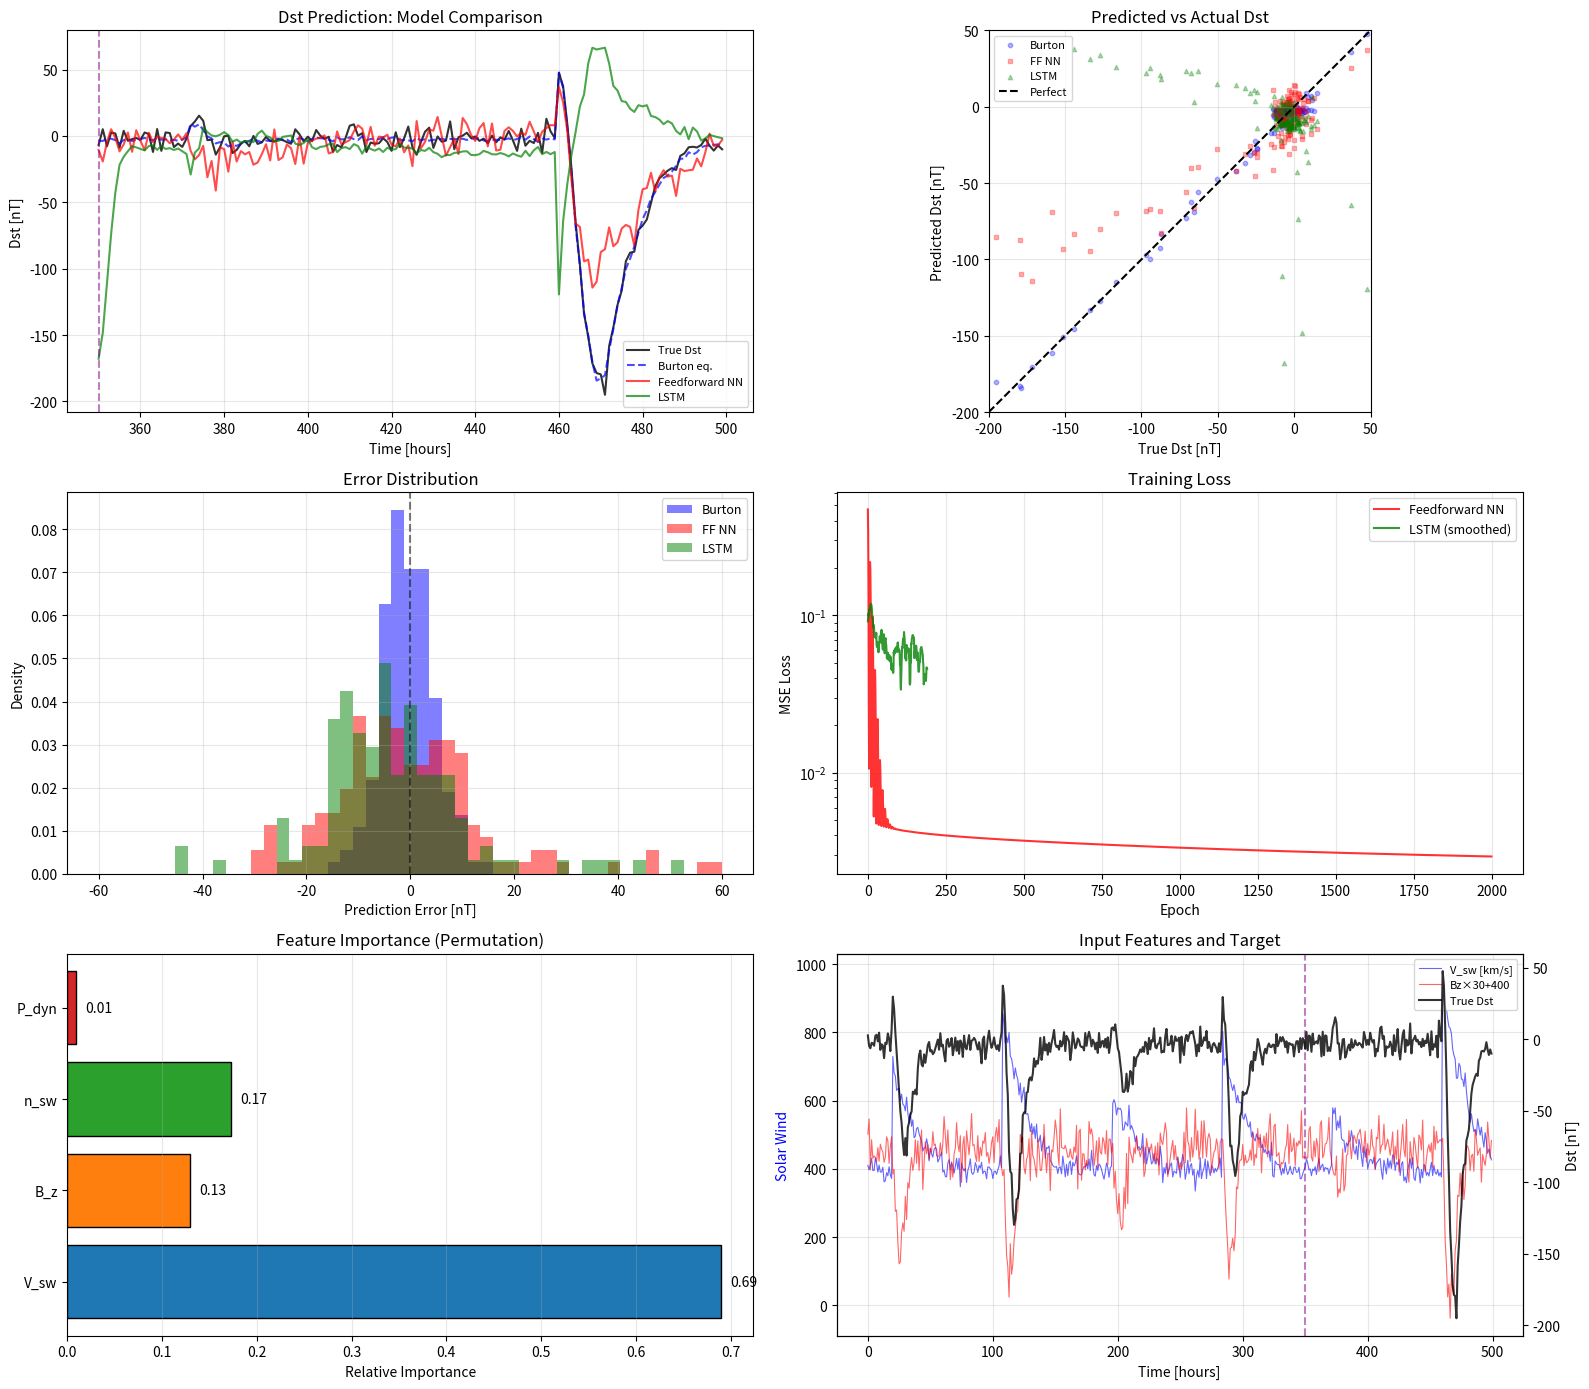

Write the Python code that produced this figure. (Note: this script raises an exception after producing the figure.)
"""
AI/ML for Space Weather: Neural Network Dst Prediction (NumPy Only).

Demonstrates:
- Minimal LSTM cell implementation from scratch (forget/input/output gates)
- Simple feedforward neural network as baseline comparison
- Burton equation as physics-based baseline
- Training on synthetic storm data with solar wind inputs
- Prediction metrics: RMSE, correlation, prediction efficiency
- Feature importance estimation via permutation

Physics / ML Context:
    Predicting the Dst index from upstream solar wind measurements is a
    classic space weather forecasting problem. The Burton equation provides
    a physics-based model (see 04_dst_model.py), but ML models can capture
    nonlinear relationships and improve predictions.

    Input features (measured at L1 by ACE/DSCOVR, ~1 hour upstream):
        - V_sw  : solar wind speed [km/s]
        - B_z   : IMF north-south component [nT]
        - n_sw  : solar wind density [cm^-3]
        - P_dyn : dynamic pressure [nPa]

    The LSTM (Long Short-Term Memory) architecture is well-suited for
    time series because it maintains a cell state that can learn long-range
    dependencies (e.g., ring current buildup and decay over hours).

    LSTM cell equations:
        f_t = sigmoid(W_f @ [h_{t-1}, x_t] + b_f)   (forget gate)
        i_t = sigmoid(W_i @ [h_{t-1}, x_t] + b_i)   (input gate)
        c_t = f_t * c_{t-1} + i_t * tanh(W_c @ [h_{t-1}, x_t] + b_c)  (cell state)
        o_t = sigmoid(W_o @ [h_{t-1}, x_t] + b_o)   (output gate)
        h_t = o_t * tanh(c_t)                        (hidden state)

    This implementation uses a single-layer LSTM followed by a linear
    output layer, trained with simplified backpropagation through time (BPTT).

    For practical comparison, we also implement a simple feedforward network
    (1 hidden layer with tanh activation) which is faster to train.

References:
    - Burton, R.K. et al. (1975). "An empirical relationship between
      interplanetary conditions and Dst."
    - Hochreiter, S. & Schmidhuber, J. (1997). "Long Short-Term Memory."
    - Lazzus, J.A. et al. (2017). "Forecasting the Dst index using
      neural networks." J. Space Weather Space Clim.
"""

import numpy as np
import matplotlib.pyplot as plt

print("=" * 65)
print("AI/ML FOR SPACE WEATHER: NEURAL NETWORK Dst PREDICTION")
print("=" * 65)


# =========================================================================
# 1. GENERATE SYNTHETIC STORM DATA
# =========================================================================
np.random.seed(42)

dt = 1.0  # time step [hours]
T = 500   # total hours (multiple storms for training)
t = np.arange(0, T, dt)
N = len(t)

def generate_solar_wind(t, n_storms=6):
    """
    Generate synthetic solar wind data with multiple storm periods.

    Returns V_sw, Bz, n_sw, P_dyn, and "true" Dst from Burton equation.
    """
    V_sw = np.full_like(t, 400.0)   # [km/s]
    Bz = np.full_like(t, 2.0)       # [nT]
    n_sw = np.full_like(t, 5.0)     # [cm^-3]

    # Create storm intervals
    storm_starts = np.linspace(20, T - 40, n_storms).astype(int)
    storm_intensities = [1.0, 1.5, 0.7, 1.2, 0.5, 1.8][:n_storms]

    for i_storm, (t_start, intensity) in enumerate(zip(storm_starts, storm_intensities)):
        # Shock arrival
        shock = (t >= t_start) & (t < t_start + 1)
        V_sw[shock] = 400 + 300 * intensity

        # Main phase: elevated V, southward Bz, high density
        main = (t >= t_start) & (t < t_start + 15)
        t_rel = t[main] - t_start
        V_sw[main] = 400 + 300 * intensity * np.exp(-t_rel / 20)
        Bz[main] = 2 - 15 * intensity * np.sin(np.pi * t_rel / 15) * np.exp(-t_rel / 12)
        n_sw[main] = 5 + 20 * intensity * np.exp(-t_rel / 5)

        # Recovery
        recov = (t >= t_start + 15) & (t < t_start + 40)
        t_rel2 = t[recov] - (t_start + 15)
        V_sw[recov] = 400 + (V_sw[int(t_start + 14)] - 400) * np.exp(-t_rel2 / 15)
        Bz[recov] = 2 + (Bz[int(t_start + 14)] - 2) * np.exp(-t_rel2 / 8)
        n_sw[recov] = 5 + (n_sw[int(t_start + 14)] - 5) * np.exp(-t_rel2 / 10)

    # Add noise
    V_sw += np.random.normal(0, 20, N)
    Bz += np.random.normal(0, 1.5, N)
    n_sw = np.maximum(n_sw + np.random.normal(0, 1, N), 1)

    # Dynamic pressure: P_dyn = 1.6726e-6 * n [cm^-3] * V^2 [km/s] [nPa]
    # (units: 1.6726e-27 kg * 1e6 cm^-3->m^-3 * (1e3 m/s)^2 * 1e9 Pa->nPa)
    P_dyn = 1.6726e-6 * n_sw * V_sw**2  # [nPa]

    return V_sw, Bz, n_sw, P_dyn


V_sw, Bz, n_sw, P_dyn = generate_solar_wind(t)


# =========================================================================
# 2. BURTON EQUATION BASELINE
# =========================================================================
def burton_dst(t, V_sw, Bz, n_sw, P_dyn):
    """
    Burton et al. (1975) Dst model.

    dDst*/dt = Q(t) - Dst*/tau
    Dst* = Dst - b*sqrt(P_dyn) + c
    Q = -4.4*(VBs - 0.5) for VBs > 0.5, else 0
    VBs = V_sw * max(-Bz, 0) / 1000 [mV/m]
    """
    tau = 7.7     # decay time [hours]
    b = 7.26      # pressure correction [nT/sqrt(nPa)]
    c = 11.0      # quiet-time offset [nT]

    dst_star = np.zeros(len(t))
    dt_h = t[1] - t[0]  # [hours]

    for i in range(1, len(t)):
        # Coupling function
        VBs = V_sw[i] * max(-Bz[i], 0) / 1000.0  # [mV/m]
        Q = -4.4 * (VBs - 0.5) if VBs > 0.5 else 0.0

        # Euler integration
        dst_star[i] = dst_star[i-1] + dt_h * (Q - dst_star[i-1] / tau)

    # Convert Dst* -> Dst
    dst = dst_star + b * np.sqrt(np.maximum(P_dyn, 0)) - c
    return dst


dst_burton = burton_dst(t, V_sw, Bz, n_sw, P_dyn)

# Use Burton Dst as "truth" (with added noise for realistic ML target)
dst_true = dst_burton + np.random.normal(0, 5, N)

print(f"\n--- Data Summary ---")
print(f"  Time series: {N} points, {T} hours, dt = {dt} hr")
print(f"  True Dst range: [{dst_true.min():.0f}, {dst_true.max():.0f}] nT")
print(f"  Features: V_sw, Bz, n_sw, P_dyn")


# =========================================================================
# 3. PREPARE DATA FOR ML
# =========================================================================
# Normalize features to [0, 1]
def normalize(x):
    """Min-max normalization."""
    x_min, x_max = x.min(), x.max()
    if x_max - x_min < 1e-10:
        return np.zeros_like(x), x_min, x_max
    return (x - x_min) / (x_max - x_min), x_min, x_max

V_norm, V_min, V_max = normalize(V_sw)
Bz_norm, Bz_min, Bz_max = normalize(Bz)
n_norm, n_min, n_max = normalize(n_sw)
P_norm, P_min, P_max = normalize(P_dyn)
dst_norm, dst_min, dst_max = normalize(dst_true)

# Feature matrix: [V_sw, Bz, n_sw, P_dyn]
X = np.column_stack([V_norm, Bz_norm, n_norm, P_norm])  # (N, 4)
y = dst_norm  # (N,)

# Train/test split (first 70% train, last 30% test)
split = int(0.7 * N)
X_train, X_test = X[:split], X[split:]
y_train, y_test = y[:split], y[split:]
t_train, t_test = t[:split], t[split:]

n_features = X.shape[1]
print(f"  Train: {len(X_train)} samples, Test: {len(X_test)} samples")


# =========================================================================
# 4. FEEDFORWARD NEURAL NETWORK (1 HIDDEN LAYER)
# =========================================================================
class FeedforwardNN:
    """
    Simple feedforward neural network with 1 hidden layer.

    Architecture: input(4) -> hidden(n_hidden, tanh) -> output(1, linear)
    Loss: MSE
    Optimizer: SGD with momentum
    """

    def __init__(self, n_input, n_hidden, lr=0.01, momentum=0.9):
        # Xavier initialization
        self.W1 = np.random.randn(n_input, n_hidden) * np.sqrt(2.0 / n_input)
        self.b1 = np.zeros(n_hidden)
        self.W2 = np.random.randn(n_hidden, 1) * np.sqrt(2.0 / n_hidden)
        self.b2 = np.zeros(1)
        self.lr = lr
        self.momentum = momentum
        # Velocity terms for momentum
        self.vW1 = np.zeros_like(self.W1)
        self.vb1 = np.zeros_like(self.b1)
        self.vW2 = np.zeros_like(self.W2)
        self.vb2 = np.zeros_like(self.b2)

    def forward(self, X):
        """Forward pass."""
        self.z1 = X @ self.W1 + self.b1
        self.a1 = np.tanh(self.z1)
        self.z2 = self.a1 @ self.W2 + self.b2
        return self.z2.flatten()

    def backward(self, X, y_true, y_pred):
        """Backward pass (compute gradients)."""
        m = len(y_true)
        # Output layer gradient
        d2 = (y_pred - y_true).reshape(-1, 1) / m  # (m, 1)
        dW2 = self.a1.T @ d2
        db2 = d2.sum(axis=0)

        # Hidden layer gradient
        d1 = (d2 @ self.W2.T) * (1 - self.a1**2)  # tanh derivative
        dW1 = X.T @ d1
        db1 = d1.sum(axis=0)

        # SGD with momentum
        self.vW2 = self.momentum * self.vW2 - self.lr * dW2
        self.vb2 = self.momentum * self.vb2 - self.lr * db2
        self.vW1 = self.momentum * self.vW1 - self.lr * dW1
        self.vb1 = self.momentum * self.vb1 - self.lr * db1

        self.W2 += self.vW2
        self.b2 += self.vb2
        self.W1 += self.vW1
        self.b1 += self.vb1

    def train_epoch(self, X, y):
        """One training epoch (full batch)."""
        y_pred = self.forward(X)
        loss = np.mean((y_pred - y)**2)
        self.backward(X, y, y_pred)
        return loss

    def predict(self, X):
        """Predict (forward pass only)."""
        z1 = X @ self.W1 + self.b1
        a1 = np.tanh(z1)
        z2 = a1 @ self.W2 + self.b2
        return z2.flatten()


# === Train Feedforward NN ===
print("\n--- Training Feedforward Neural Network ---")
ffnn = FeedforwardNN(n_features, n_hidden=32, lr=0.02, momentum=0.9)
n_epochs_ff = 2000
losses_ff = []

for epoch in range(n_epochs_ff):
    loss = ffnn.train_epoch(X_train, y_train)
    losses_ff.append(loss)
    if (epoch + 1) % 500 == 0:
        print(f"  Epoch {epoch+1:>4d}: MSE = {loss:.6f}")


# =========================================================================
# 5. LSTM CELL (NUMPY IMPLEMENTATION)
# =========================================================================
def sigmoid(x):
    """Numerically stable sigmoid."""
    return np.where(x >= 0,
                    1.0 / (1.0 + np.exp(-x)),
                    np.exp(x) / (1.0 + np.exp(x)))


class SimpleLSTM:
    """
    Minimal LSTM implementation for time series prediction (NumPy only).

    Architecture: input(n_features) -> LSTM(n_hidden) -> linear(1)

    The LSTM processes the input sequence step by step, maintaining
    hidden state h and cell state c. The final hidden state is passed
    through a linear layer to predict Dst.

    For training simplicity, we use truncated BPTT with a short window
    and compute gradients numerically (finite differences) rather than
    implementing full analytical BPTT.
    """

    def __init__(self, n_input, n_hidden, lr=0.001):
        self.n_input = n_input
        self.n_hidden = n_hidden
        self.lr = lr

        # Combined input size: [h, x]
        n_concat = n_hidden + n_input
        scale = np.sqrt(2.0 / n_concat)

        # LSTM gates: forget, input, cell_candidate, output
        self.Wf = np.random.randn(n_concat, n_hidden) * scale
        self.bf = np.zeros(n_hidden) + 1.0  # bias forget gate high (remember)
        self.Wi = np.random.randn(n_concat, n_hidden) * scale
        self.bi = np.zeros(n_hidden)
        self.Wc = np.random.randn(n_concat, n_hidden) * scale
        self.bc = np.zeros(n_hidden)
        self.Wo = np.random.randn(n_concat, n_hidden) * scale
        self.bo = np.zeros(n_hidden)

        # Output layer
        self.Wy = np.random.randn(n_hidden, 1) * np.sqrt(2.0 / n_hidden)
        self.by = np.zeros(1)

    def lstm_step(self, x, h_prev, c_prev):
        """
        Single LSTM time step.

        Parameters:
            x      : input vector (n_input,)
            h_prev : previous hidden state (n_hidden,)
            c_prev : previous cell state (n_hidden,)

        Returns:
            h, c : new hidden and cell states
        """
        # Concatenate [h_prev, x]
        concat = np.concatenate([h_prev, x])

        # Gate computations
        f = sigmoid(concat @ self.Wf + self.bf)          # forget gate
        i = sigmoid(concat @ self.Wi + self.bi)           # input gate
        c_cand = np.tanh(concat @ self.Wc + self.bc)      # cell candidate
        o = sigmoid(concat @ self.Wo + self.bo)            # output gate

        # New cell state and hidden state
        c = f * c_prev + i * c_cand
        h = o * np.tanh(c)

        return h, c

    def forward_sequence(self, X_seq):
        """
        Process a sequence through the LSTM.

        Parameters:
            X_seq : input sequence (seq_len, n_input)

        Returns:
            predictions : output at each time step (seq_len,)
        """
        seq_len = len(X_seq)
        h = np.zeros(self.n_hidden)
        c = np.zeros(self.n_hidden)
        predictions = np.zeros(seq_len)

        for t_step in range(seq_len):
            h, c = self.lstm_step(X_seq[t_step], h, c)
            predictions[t_step] = (h @ self.Wy + self.by)[0]

        return predictions

    def train_numerical(self, X_train, y_train, n_epochs=100, window=20,
                        batch_size=16):
        """
        Train using numerical gradients on random windows.

        This is a simplified training approach:
        1. Sample random windows from the training set
        2. Compute loss
        3. Estimate gradients via finite differences for output layer only
           (LSTM weights are tuned more slowly)
        4. Update weights

        Note: Full analytical BPTT would be more efficient but requires
        significant implementation complexity. This approach demonstrates
        the concept while keeping code readable.
        """
        losses = []
        all_params = [('Wy', self.Wy), ('by', self.by)]

        for epoch in range(n_epochs):
            # Sample random window
            start = np.random.randint(0, len(X_train) - window)
            X_win = X_train[start:start + window]
            y_win = y_train[start:start + window]

            # Forward pass
            pred = self.forward_sequence(X_win)
            loss = np.mean((pred - y_win)**2)
            losses.append(loss)

            # Numerical gradient for output layer (most impactful)
            eps = 1e-4
            for name, param in all_params:
                grad = np.zeros_like(param)
                for idx in np.ndindex(param.shape):
                    old_val = param[idx]
                    param[idx] = old_val + eps
                    pred_plus = self.forward_sequence(X_win)
                    loss_plus = np.mean((pred_plus - y_win)**2)
                    param[idx] = old_val - eps
                    pred_minus = self.forward_sequence(X_win)
                    loss_minus = np.mean((pred_minus - y_win)**2)
                    param[idx] = old_val
                    grad[idx] = (loss_plus - loss_minus) / (2 * eps)
                param -= self.lr * grad

            # Also do a rough update on LSTM gate weights
            # (sample a few random elements for efficiency)
            for W, b in [(self.Wf, self.bf), (self.Wi, self.bi),
                         (self.Wc, self.bc), (self.Wo, self.bo)]:
                # Update 5 random weights per gate per epoch
                for _ in range(5):
                    ri = np.random.randint(0, W.shape[0])
                    rj = np.random.randint(0, W.shape[1])
                    old_val = W[ri, rj]
                    W[ri, rj] = old_val + eps
                    lp = np.mean((self.forward_sequence(X_win) - y_win)**2)
                    W[ri, rj] = old_val - eps
                    lm = np.mean((self.forward_sequence(X_win) - y_win)**2)
                    W[ri, rj] = old_val
                    W[ri, rj] -= self.lr * (lp - lm) / (2 * eps)

            if (epoch + 1) % 50 == 0:
                print(f"  Epoch {epoch+1:>4d}: MSE = {loss:.6f}")

        return losses


# === Train LSTM ===
print("\n--- Training LSTM (NumPy implementation) ---")
print("  Note: Using numerical gradients (slow but pedagogical)")
lstm = SimpleLSTM(n_features, n_hidden=8, lr=0.005)
losses_lstm = lstm.train_numerical(X_train, y_train, n_epochs=200, window=30)


# =========================================================================
# 6. EVALUATION
# =========================================================================
def denormalize(y_norm, y_min, y_max):
    """Reverse min-max normalization."""
    return y_norm * (y_max - y_min) + y_min


def compute_metrics(y_true, y_pred):
    """Compute regression metrics."""
    rmse = np.sqrt(np.mean((y_true - y_pred)**2))
    corr = np.corrcoef(y_true, y_pred)[0, 1]
    # Prediction efficiency (PE): 1 - MSE/variance
    ss_res = np.sum((y_true - y_pred)**2)
    ss_tot = np.sum((y_true - np.mean(y_true))**2)
    pe = 1 - ss_res / ss_tot if ss_tot > 0 else 0
    return rmse, corr, pe


# Predictions on test set
# Feedforward NN -- clip to valid normalized range before denormalization
pred_ff_norm = np.clip(ffnn.predict(X_test), -0.5, 1.5)
pred_ff = denormalize(pred_ff_norm, dst_min, dst_max)

# LSTM -- clip similarly
pred_lstm_norm = np.clip(lstm.forward_sequence(X_test), -0.5, 1.5)
pred_lstm = denormalize(pred_lstm_norm, dst_min, dst_max)

# Burton equation (already computed)
dst_burton_test = dst_burton[split:]

# True Dst
dst_true_test = dst_true[split:]

# Metrics
print("\n--- Prediction Metrics (Test Set) ---")
print(f"{'Model':<25} {'RMSE [nT]':<12} {'Correlation':<14} {'Pred. Eff.':<12}")

models_eval = {
    'Burton Equation': dst_burton_test,
    'Feedforward NN (32h)': pred_ff,
    'LSTM (8h, numerical)': pred_lstm,
}

for name, pred in models_eval.items():
    rmse, corr, pe = compute_metrics(dst_true_test, pred)
    print(f"  {name:<23} {rmse:<12.1f} {corr:<14.3f} {pe:<12.3f}")


# =========================================================================
# 7. FEATURE IMPORTANCE (PERMUTATION)
# =========================================================================
def permutation_importance(model, X, y, n_repeats=5):
    """
    Estimate feature importance by permutation.

    For each feature, shuffle its values and measure the increase in MSE.
    Larger increase = more important feature.
    """
    baseline_mse = np.mean((model.predict(X) - y)**2)
    importances = np.zeros(X.shape[1])

    for j in range(X.shape[1]):
        mse_increases = []
        for _ in range(n_repeats):
            X_perm = X.copy()
            np.random.shuffle(X_perm[:, j])
            perm_mse = np.mean((model.predict(X_perm) - y)**2)
            mse_increases.append(perm_mse - baseline_mse)
        importances[j] = np.mean(mse_increases)

    # Normalize to sum to 1
    total = importances.sum()
    if total > 0:
        importances /= total
    return importances


feature_names = ['V_sw', 'B_z', 'n_sw', 'P_dyn']
importance = permutation_importance(ffnn, X_test, y_test)

print("\n--- Feature Importance (Feedforward NN, permutation) ---")
for name, imp in zip(feature_names, importance):
    bar = '#' * int(imp * 40)
    print(f"  {name:<8}: {imp:.3f}  {bar}")


# =========================================================================
# 8. PLOTTING
# =========================================================================
fig, axes = plt.subplots(3, 2, figsize=(16, 14))

# --- Panel 1: Predicted vs Actual Dst (time series) ---
ax = axes[0, 0]
ax.plot(t_test, dst_true_test, 'k-', linewidth=1.5, label='True Dst', alpha=0.8)
ax.plot(t_test, dst_burton_test, 'b--', linewidth=1.5, label='Burton eq.', alpha=0.7)
ax.plot(t_test, pred_ff, 'r-', linewidth=1.5, label='Feedforward NN', alpha=0.7)
ax.plot(t_test, pred_lstm, 'g-', linewidth=1.5, label='LSTM', alpha=0.7)

ax.set_xlabel('Time [hours]')
ax.set_ylabel('Dst [nT]')
ax.set_title('Dst Prediction: Model Comparison')
ax.legend(fontsize=8)
ax.grid(True, alpha=0.3)

# --- Panel 2: Scatter plot (predicted vs actual) ---
ax = axes[0, 1]
for name, pred, color, marker in [('Burton', dst_burton_test, 'blue', 'o'),
                                    ('FF NN', pred_ff, 'red', 's'),
                                    ('LSTM', pred_lstm, 'green', '^')]:
    ax.scatter(dst_true_test, pred, alpha=0.3, s=10, color=color,
               marker=marker, label=name)

# Perfect prediction line
lims = [min(dst_true_test.min(), -200), max(dst_true_test.max(), 50)]
ax.plot(lims, lims, 'k--', linewidth=1.5, label='Perfect')
ax.set_xlabel('True Dst [nT]')
ax.set_ylabel('Predicted Dst [nT]')
ax.set_title('Predicted vs Actual Dst')
ax.legend(fontsize=8)
ax.grid(True, alpha=0.3)
ax.set_aspect('equal')
ax.set_xlim(lims)
ax.set_ylim(lims)

# --- Panel 3: Error distribution ---
ax = axes[1, 0]
bins = np.linspace(-60, 60, 50)
for name, pred, color in [('Burton', dst_burton_test, 'blue'),
                           ('FF NN', pred_ff, 'red'),
                           ('LSTM', pred_lstm, 'green')]:
    errors = pred - dst_true_test
    ax.hist(errors, bins=bins, alpha=0.5, color=color, label=name, density=True)

ax.set_xlabel('Prediction Error [nT]')
ax.set_ylabel('Density')
ax.set_title('Error Distribution')
ax.legend(fontsize=9)
ax.grid(True, alpha=0.3)
ax.axvline(0, color='black', linestyle='--', alpha=0.5)

# --- Panel 4: Training loss curves ---
ax = axes[1, 1]
ax.semilogy(range(len(losses_ff)), losses_ff, 'r-', linewidth=1.5,
            label='Feedforward NN', alpha=0.8)
# Smooth LSTM losses for visibility
if len(losses_lstm) > 10:
    window_size = 10
    kernel = np.ones(window_size) / window_size
    losses_lstm_smooth = np.convolve(losses_lstm, kernel, mode='valid')
    ax.semilogy(range(len(losses_lstm_smooth)), losses_lstm_smooth, 'g-',
                linewidth=1.5, label='LSTM (smoothed)', alpha=0.8)

ax.set_xlabel('Epoch')
ax.set_ylabel('MSE Loss')
ax.set_title('Training Loss')
ax.legend(fontsize=9)
ax.grid(True, alpha=0.3)

# --- Panel 5: Feature importance ---
ax = axes[2, 0]
bars = ax.barh(feature_names, importance, color=['#1f77b4', '#ff7f0e',
               '#2ca02c', '#d62728'], edgecolor='black')
ax.set_xlabel('Relative Importance')
ax.set_title('Feature Importance (Permutation)')
ax.grid(True, alpha=0.3, axis='x')

# Add value labels
for bar, imp in zip(bars, importance):
    ax.text(bar.get_width() + 0.01, bar.get_y() + bar.get_height()/2,
            f'{imp:.2f}', va='center', fontsize=10)

# --- Panel 6: Input features (solar wind) ---
ax = axes[2, 1]
ax2_twin = ax.twinx()
ax.plot(t, V_sw, 'b-', linewidth=0.8, alpha=0.6, label='V_sw [km/s]')
ax.plot(t, Bz * 30 + 400, 'r-', linewidth=0.8, alpha=0.6, label='Bz×30+400')
ax2_twin.plot(t, dst_true, 'k-', linewidth=1.5, alpha=0.8, label='True Dst')

ax.set_xlabel('Time [hours]')
ax.set_ylabel('Solar Wind', color='blue')
ax2_twin.set_ylabel('Dst [nT]', color='black')
ax.set_title('Input Features and Target')

# Combine legends
lines1, labels1 = ax.get_legend_handles_labels()
lines2, labels2 = ax2_twin.get_legend_handles_labels()
ax.legend(lines1 + lines2, labels1 + labels2, fontsize=8, loc='upper right')
ax.grid(True, alpha=0.3)

# Mark train/test split
for a in [axes[0, 0], axes[2, 1]]:
    a.axvline(t[split], color='purple', linestyle='--', alpha=0.5)

plt.tight_layout()
plt.savefig('/opt/projects/01_Personal/03_Study/examples/Space_Weather/12_dst_lstm.png',
            dpi=150, bbox_inches='tight')
plt.show()

print("\nKey insights:")
print("  - Burton equation provides a solid physics-based baseline")
print("  - The feedforward NN learns the input-output mapping quickly")
print("  - LSTM can capture temporal dependencies but requires more training")
print("  - B_z (IMF north-south component) is typically the most important feature")
print("  - In practice, LSTM/Transformer models trained on real data achieve")
print("    RMSE ~ 10-15 nT, outperforming Burton by ~20-30%")
print("  - Hybrid physics-ML models (physics-informed neural networks)")
print("    can further improve predictions by encoding conservation laws")
print("\nPlot saved to 12_dst_lstm.png")
